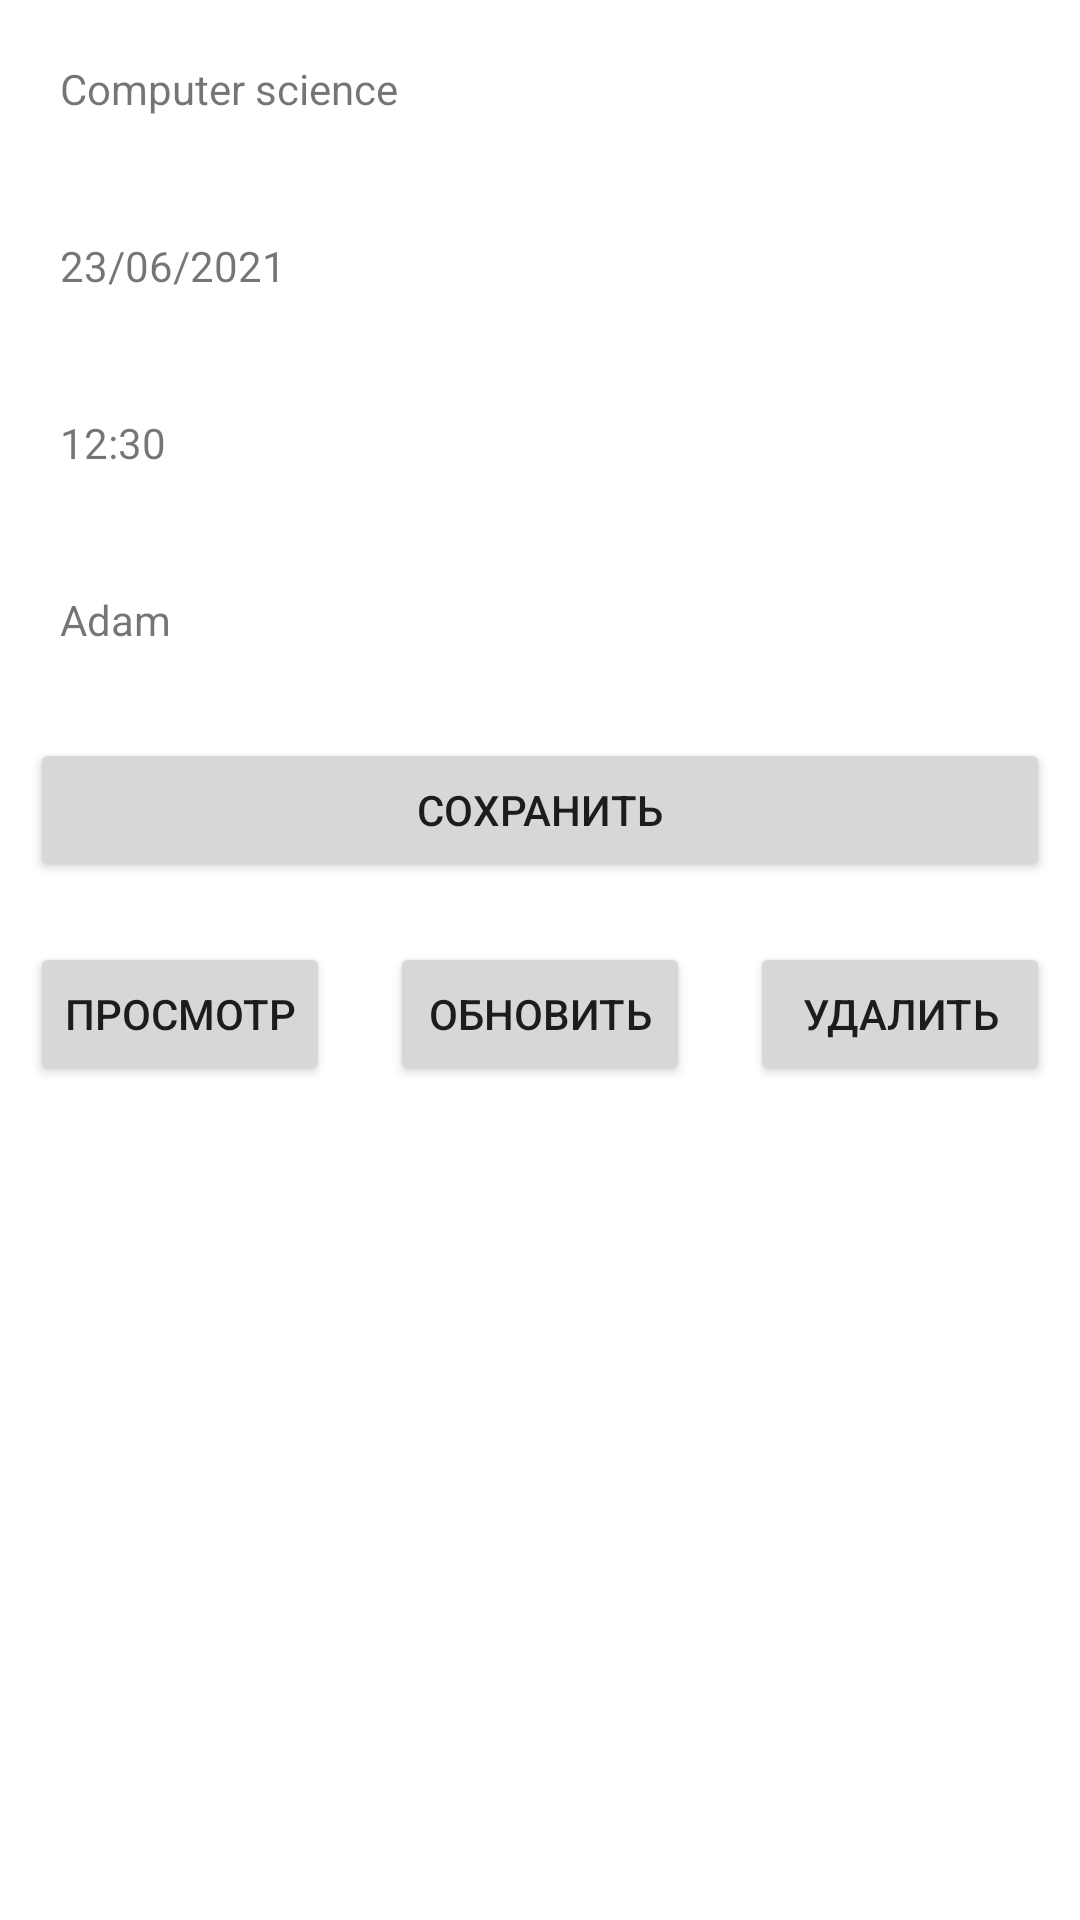

Reconstruct the res/layout file that produces this screen, plus the resources it refers to.
<!-- AndroidManifest.xml: application theme Theme.Sked -->
<!-- res/layout/activity_dbactivity.xml -->
<?xml version="1.0" encoding="utf-8"?>
<LinearLayout xmlns:android="http://schemas.android.com/apk/res/android"
    xmlns:app="http://schemas.android.com/apk/res-auto"
    xmlns:tools="http://schemas.android.com/tools"
    android:layout_width="match_parent"
    android:layout_height="match_parent"
    android:orientation="vertical"
    tools:context=".DBActivity">

    <LinearLayout
        android:layout_width="match_parent"
        android:layout_height="wrap_content"
        android:orientation="vertical">

        <TextView
            android:id="@+id/subject"
            android:layout_width="match_parent"
            android:layout_height="wrap_content"
            android:layout_margin="10dp"
            android:padding="10dp"
            android:text="Computer science"
            />

        <TextView
            android:id="@+id/date"
            android:layout_width="match_parent"
            android:layout_height="wrap_content"
            android:layout_margin="10dp"
            android:padding="10dp"
            android:inputType="datetime"
            android:text="23/06/2021"
            />

        <TextView
            android:id="@+id/time"
            android:layout_width="match_parent"
            android:layout_height="wrap_content"
            android:layout_margin="10dp"
            android:padding="10dp"
            android:inputType="time"
            android:text="12:30"
            />

        <TextView
            android:id="@+id/teacher"
            android:layout_width="match_parent"
            android:layout_height="wrap_content"
            android:layout_margin="10dp"
            android:padding="10dp"
            android:text="Adam"
            />

        <Button
            android:id="@+id/btn_save"
            android:layout_width="match_parent"
            android:layout_height="wrap_content"
            android:layout_margin="10dp"
            android:padding="10dp"
            android:text="Сохранить"
            />
    </LinearLayout>

    <LinearLayout
        android:layout_width="match_parent"
        android:layout_height="wrap_content"
        android:orientation="horizontal"
        android:weightSum="3">
        <Button
            android:id="@+id/btn_read"
            android:layout_width="match_parent"
            android:layout_height="wrap_content"
            android:layout_weight="1"
            android:text="Просмотр"
            android:layout_margin="10dp"
            android:padding="10dp"/>
        <Button
            android:id="@+id/btn_update"
            android:layout_width="match_parent"
            android:layout_height="wrap_content"
            android:layout_weight="1"
            android:text="Обновить"
            android:layout_margin="10dp"
            android:padding="10dp"/>
        <Button
            android:id="@+id/btn_delete"
            android:layout_width="match_parent"
            android:layout_height="wrap_content"
            android:layout_weight="1"
            android:text="Удалить"
            android:layout_margin="10dp"
            android:padding="10dp"/>

    </LinearLayout>

    <ScrollView
        android:layout_width="match_parent"
        android:layout_height="match_parent">

        <TextView
            android:id="@+id/result"
            android:layout_width="match_parent"
            android:layout_height="wrap_content">

        </TextView>
    </ScrollView>


</LinearLayout>
<!-- resources referenced by this layout -->
<resources>
  <style name="Theme.Sked" parent="Theme.MaterialComponents.DayNight.DarkActionBar">
          
          <item name="colorPrimary">@color/purple_500</item>
          <item name="colorPrimaryVariant">@color/purple_700</item>
          <item name="colorOnPrimary">@color/white</item>
          
          <item name="colorSecondary">@color/teal_200</item>
          <item name="colorSecondaryVariant">@color/teal_700</item>
          <item name="colorOnSecondary">@color/black</item>
          
          <item name="android:statusBarColor" tools:targetApi="l">?attr/colorPrimaryVariant</item>
          
      </style>
  <!-- not gathered from this repository: default colours our renderer supplied (Android Studio template values) -->
  <color name="purple_500">#FF6200EE</color>
  <color name="purple_700">#FF3700B3</color>
  <color name="teal_200">#FF03DAC5</color>
  <color name="teal_700">#FF018786</color>
  <color name="black">#FF000000</color>
  <color name="white">#FFFFFFFF</color>
</resources>
